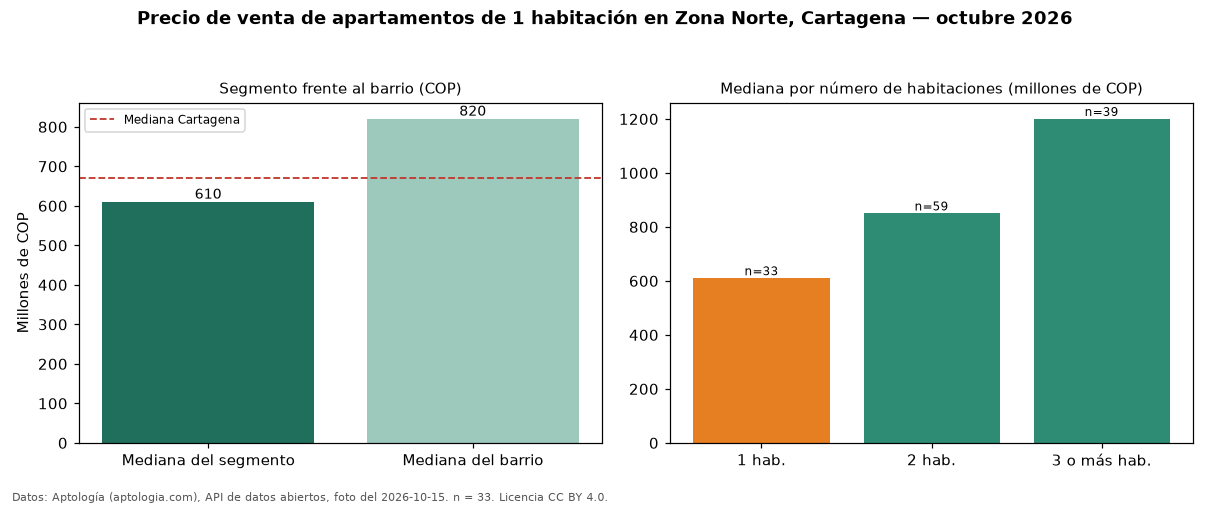

The table this chart was drawn from, first rows:
seccion, metrica, valor_cop, n
precio, mediana, 610000000, 33
habitaciones, 1, 610000000, 33
habitaciones, 2, 850000000, 59
habitaciones, 3+, 1200000000, 39
barrio, mediana_barrio_todos_los_tamanos, 820000000, 131
ciudad, mediana_ciudad, 669850000, 
fuente, fecha_foto, 2026-10-15, 
fuente, atribucion, https://www.aptologia.com/venta/cartagen…, 
